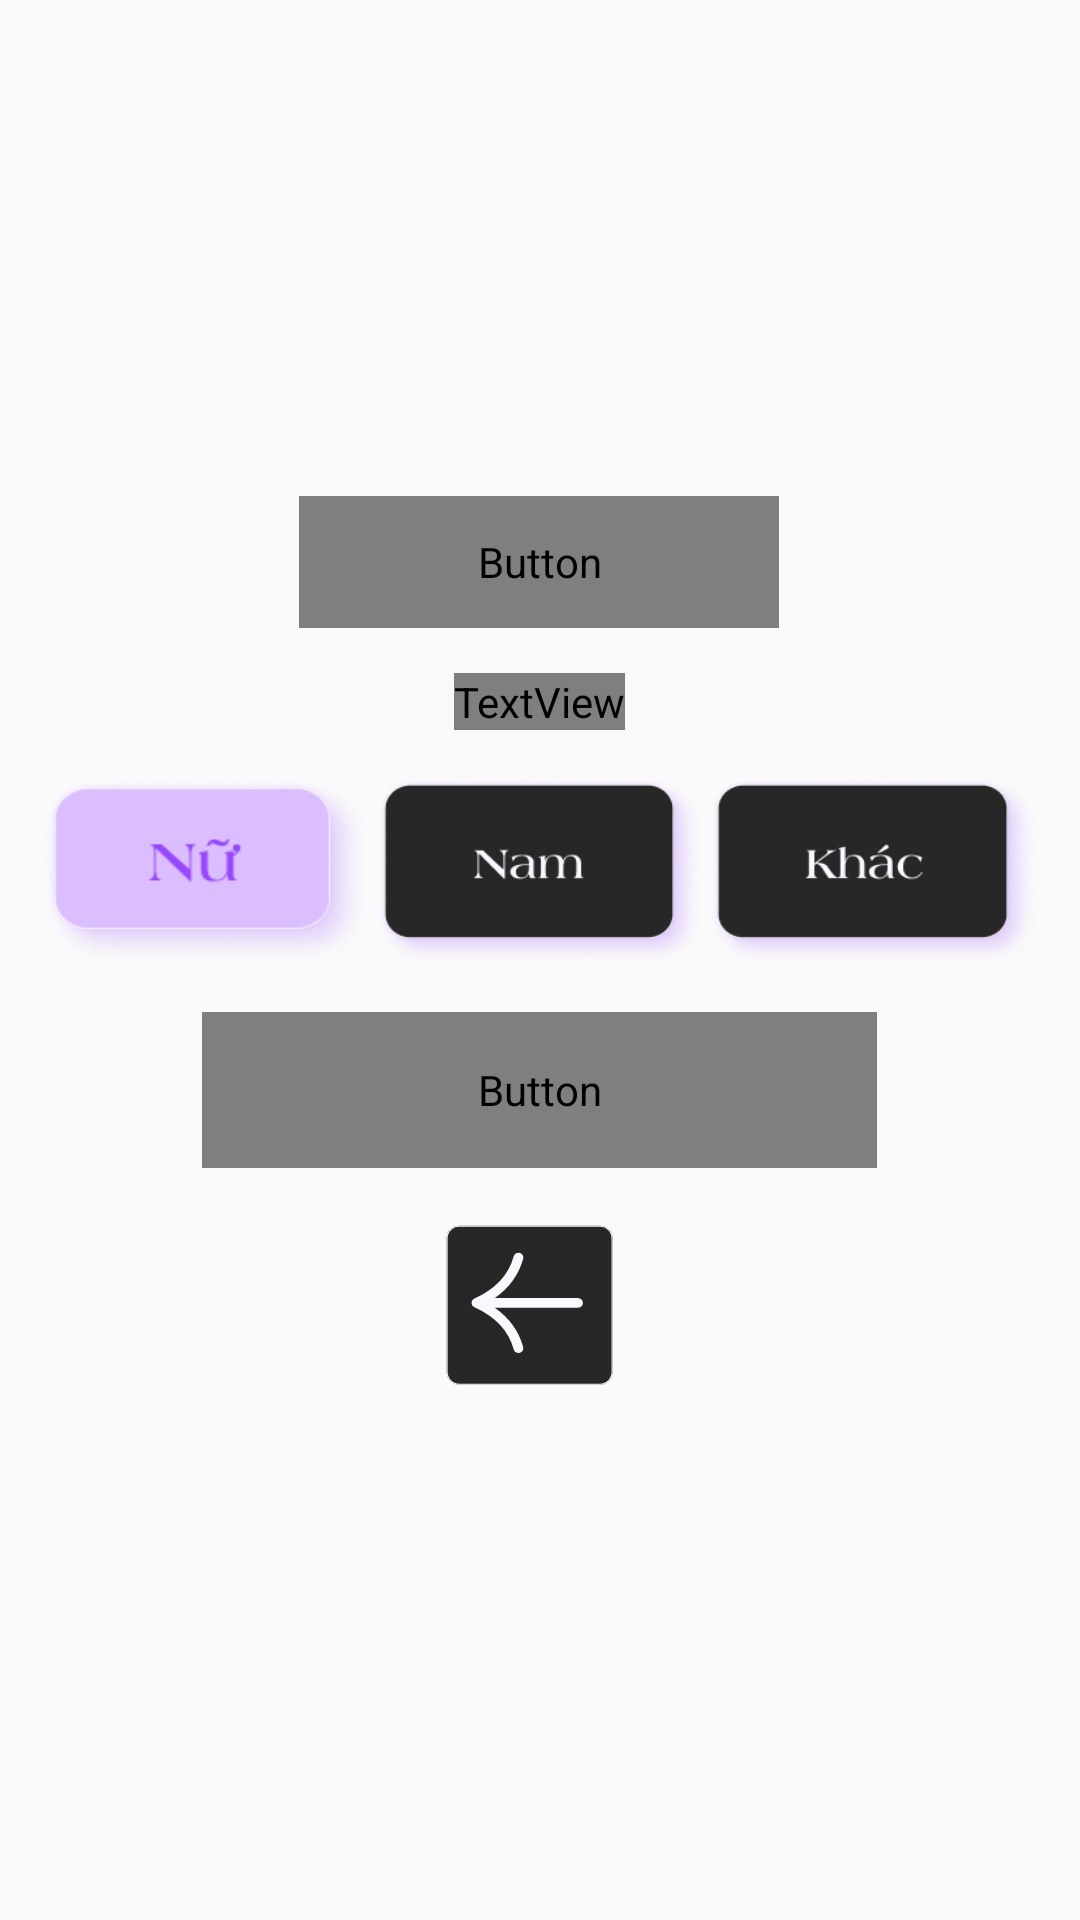

Layout XML and referenced resources for this Android screen:
<!-- AndroidManifest.xml: application theme Theme.AppTamLinh -->
<!-- res/layout/fragment_register4.xml -->
<?xml version="1.0" encoding="utf-8"?>
<FrameLayout xmlns:android="http://schemas.android.com/apk/res/android"
    xmlns:tools="http://schemas.android.com/tools"
    xmlns:app="http://schemas.android.com/apk/res-auto"
    android:layout_width="wrap_content"
    android:layout_height="wrap_content"
    tools:context=".RegisterFeature.RegisterFragment.RegisterFragment4">

    <LinearLayout
        android:layout_width="wrap_content"
        android:layout_height="wrap_content"
        android:layout_gravity="center"
        android:gravity="center"
        android:orientation="vertical"
        app:layout_constraintEnd_toEndOf="parent"
        app:layout_constraintStart_toStartOf="parent"
        app:layout_constraintTop_toTopOf="parent">

        <Button
            android:id="@+id/btnView"
            android:layout_width="160dp"
            android:layout_height="44dp"
            android:background="@drawable/btn_stroke"
            android:backgroundTint="@null"
            android:fontFamily="@font/americana_eb"
            android:text="Bước 4/4"
            android:textAllCaps="false"
            android:textColor="@color/W1"
            android:textSize="18sp" />

        <TextView
            android:layout_width="wrap_content"
            android:layout_height="wrap_content"
            android:fontFamily="@font/lost_type"
            android:text="Giới tính của bạn?"
            android:textColor="@color/W1"
            android:textSize="18sp"
            android:layout_marginTop="15dp" />

        <RadioGroup
            android:id="@+id/radioGroup"
            android:layout_width="wrap_content"
            android:layout_height="wrap_content"
            android:orientation="horizontal"
            android:layout_marginTop="15dp"
            android:checkedButton="@id/radioButtonNu">>

            <RadioButton
                android:id="@+id/radioButtonNu"
                android:layout_width="111dp"
                android:layout_height="64dp"
                android:text="Nu"
                android:textColor="@android:color/transparent"
                android:background="@drawable/custom_gender_nu"
                android:button="@null" />

            <RadioButton
                android:id="@+id/radioButtonNam"
                android:layout_width="111dp"
                android:layout_height="64dp"
                android:background="@drawable/custom_gender_nam"
                android:button="@null"
                android:text="Nam"
                android:textColor="@android:color/transparent" />

            <RadioButton
                android:id="@+id/radioButtonKhac"
                android:layout_width="111dp"
                android:layout_height="64dp"
                android:background="@drawable/custom_gender_khac"
                android:button="@null"
                android:text="Khac"
                android:textColor="@android:color/transparent" />

        </RadioGroup>

        <Button
            android:id="@+id/btnContinue"
            android:layout_width="225dp"
            android:layout_height="52dp"
            android:background="@drawable/btn_fill"
            android:backgroundTint="@null"
            android:fontFamily="@font/americana_eb"
            android:text="Tiếp tục"
            android:textAllCaps="false"
            android:textColor="@color/W1"
            android:textSize="18sp"
            android:layout_marginTop="15dp" />

        <Button
            android:id="@+id/btnBack"
            android:layout_width="70dp"
            android:layout_height="70dp"
            android:background="@drawable/btn_back"
            android:backgroundTint="@null"
            android:textAllCaps="false"
            android:textSize="18sp"
            android:layout_marginTop="15dp" />


    </LinearLayout>
</FrameLayout>
<!-- resources referenced by this layout -->
<resources>
  <color name="W1">#FBF9FF</color>
  <!-- drawable btn_fill (drawable) -->
  <?xml version="1.0" encoding="utf-8"?>
  <selector xmlns:android="http://schemas.android.com/apk/res/android">
      <item android:state_pressed="true">
          <shape
              android:shape="rectangle">
              <corners android:radius="100dp" />
              <solid android:color="@color/P2" />
          </shape>
      </item>
  
      <item android:state_enabled="true">
          <shape
              android:shape="rectangle">
              <corners android:radius="100dp" />
              <solid android:color="@color/P1" />
          </shape>
      </item>
  </selector>
  <!-- drawable btn_stroke (drawable) -->
  <?xml version="1.0" encoding="utf-8"?>
  <selector xmlns:android="http://schemas.android.com/apk/res/android">
  <item android:state_pressed="true">
      <shape
          android:shape="rectangle">
          tools:ignore="ExtraText">
          <solid android:color="@color/P2" />
          <stroke
              android:color="@color/P1"
              android:width="2dp"/>
          <corners android:radius="100dp" />
          <size
              android:width="950dp"
              android:height="116dp" />
      </shape>
  </item>
  
  <item android:state_enabled="true">
      <shape
          android:shape="rectangle">
          tools:ignore="ExtraText">
          <solid android:color="@android:color/transparent" />
          <stroke
              android:color="@color/P1"
              android:width="2dp"/>
          <corners android:radius="100dp" />
          <size
              android:width="950dp"
              android:height="116dp" />
      </shape>
  </item>
  </selector>
  <!-- drawable custom_gender_khac (drawable) -->
  <?xml version="1.0" encoding="utf-8"?>
  <selector xmlns:android="http://schemas.android.com/apk/res/android">
      <item android:drawable="@drawable/png_gender_khac_checked" android:state_checked="true" />
  
      <item android:drawable="@drawable/png_gender_khac_uncheck" android:state_checked="false">
  
      </item>
  </selector>
  <!-- drawable custom_gender_nam (drawable) -->
  <?xml version="1.0" encoding="utf-8"?>
  <selector xmlns:android="http://schemas.android.com/apk/res/android">
      <item android:drawable="@drawable/png_gender_nam_checked" android:state_checked="true" />
  
      <item android:drawable="@drawable/png_gender_nam_uncheck" android:state_checked="false">
  
      </item>
  </selector>
  <!-- drawable custom_gender_nu (drawable) -->
  <?xml version="1.0" encoding="utf-8"?>
  <selector xmlns:android="http://schemas.android.com/apk/res/android">
      <item android:drawable="@drawable/png_gender_nu_checked" android:state_checked="true" />
  
      <item android:drawable="@drawable/png_gender_nu_uncheck" android:state_checked="false">
  
      </item>
  </selector>
  <style name="Theme.AppTamLinh" parent="Base.Theme.AppTamLinh" />
  <color name="B2">#272728</color>
  <color name="P2">#DABEFF</color>
  <color name="P1">#9747FF</color>
  <style name="Base.Theme.AppTamLinh" parent="Theme.AppCompat.Light.NoActionBar">
          
      </style>
</resources>
